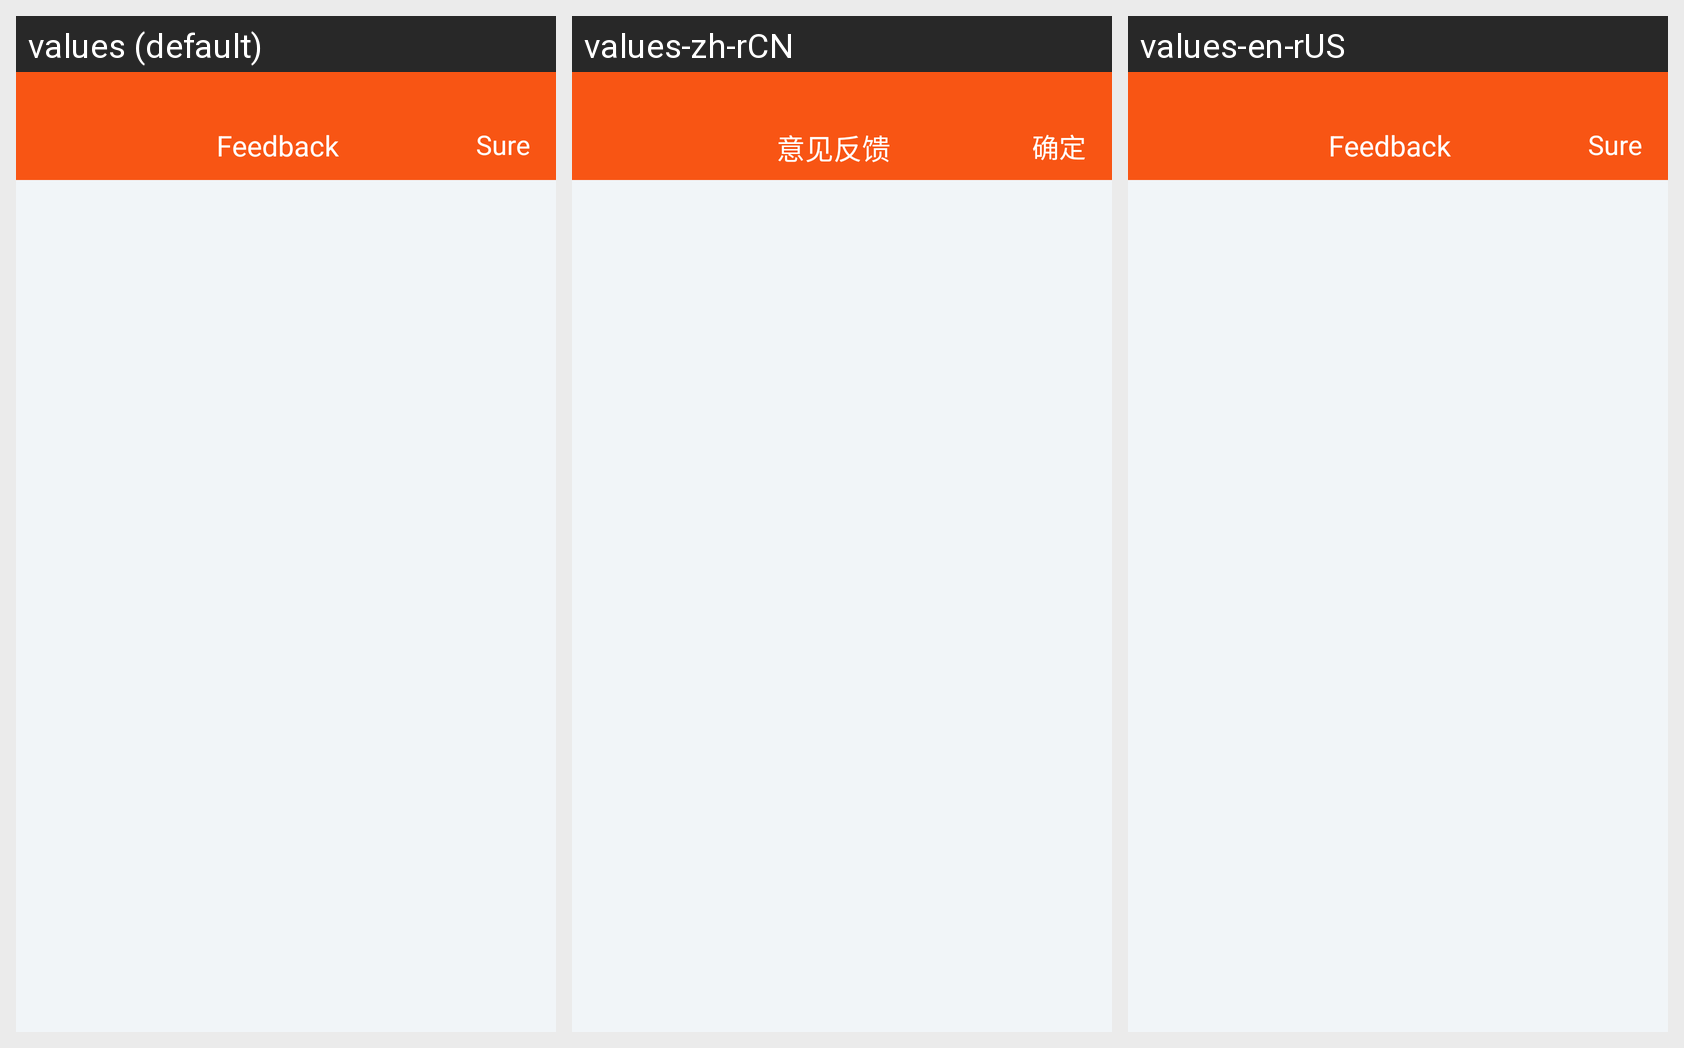

The same Android screen rendered under several of its app's locales, left to right. List the strings drawn on it with the default value and each locale's translation.
Android screen res/layout/activity_select_language.xml rendered under 3 locales, left to right: values (default), values-zh-rCN, values-en-rUS. Device: Nexus 5 (rendered at 1080×1920; each locale shown at half size, 540×960, under a caption strip naming it); theme android:Theme.NoTitleBar.
Strings drawn on this screen, with the default value and each locale's value (text and hints the layout hard-codes, and strings that could not be matched under every locale, appear in the picture but are not listed):

feed_back
  values: Feedback
  values-zh-rCN: 意见反馈
  values-en-rUS: Feedback

sure
  values: Sure
  values-zh-rCN: 确定
  values-en-rUS: Sure
